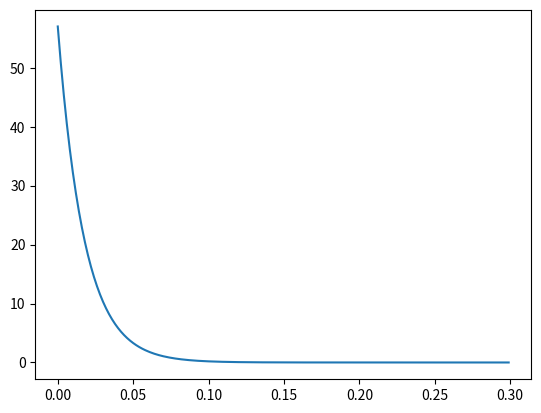

This figure's Python source:
import numpy as np
import matplotlib.pyplot as plt

# Based on the given data, between 17th April 2020 and 23rd April 2020, there were on average 1373 confirmed cases per day, i.e. on average around 57 cases per hour.

# To model time to the arrival of the next confirmed case of Covid-19 in India, we'll be using the exponential distribution.


class Exp_dist:
    def __init__(self, lmda:float):
        self.lambda_exp = lmda
        self.Mean = 1/lmda
        self.Variance = 1/(lmda**2)

    def PDF_fn(self, x:float):
        if (x>=0) and (self.lambda_exp>0):
            return (self.lambda_exp)*(np.e**(-self.lambda_exp*x))
        else:
            return None

    def CDF_fn(self, x:float):
        if (x>=0) and (self.lambda_exp>0):
            return 1 - np.e**(-self.lambda_exp*x)
        else:
            return None


lambda_exp = 57

Exp_d = Exp_dist(lambda_exp)
# print(Exp_d.Mean)

#  Plotting PDF
pdf_lst = []
x_lst = []
for i in np.arange(0,0.3,0.001):
    pdf_lst.append(Exp_d.PDF_fn(i))
    x_lst.append(i)
    # print(f"At x = {i}, PDF = {Exp_d.PD/F_fn(i)}")


plt.plot(x_lst, pdf_lst)
plt.show()

# Part (b)
print('\n\nPART (b)')
print(f'The probability of the wait time for the next Covid-19 confirmed case to be less than or equal to 1 minute = {Exp_d.CDF_fn(1/60)}')

#  Part (c)
print('\n\nPART (c)')
print(f'The probability of the wait time for the next Covid-19 confirmed case to be between 1 minute and 2 minutes = {Exp_d.CDF_fn(2/60) - Exp_d.CDF_fn(1/60)}')

#  Part (d)
print('\n\nPART (d)')
print(f'The probability of the wait time for the next Covid-19 confirmed case to be more than 2 minutes = {1-Exp_d.CDF_fn(2/60)}')

#  Part (e)
print('\n\nPART (e)')
print('The average number of cases per hour doubled,')
print('So, new lamda = 2 x 57')
Exp_d_new = Exp_dist(2*lambda_exp)
print(f'The probability of the wait time for the next Covid-19 confirmed case to be between 1 minute and 2 minutes = {Exp_d_new.CDF_fn(2/60) - Exp_d_new.CDF_fn(1/60)}')
